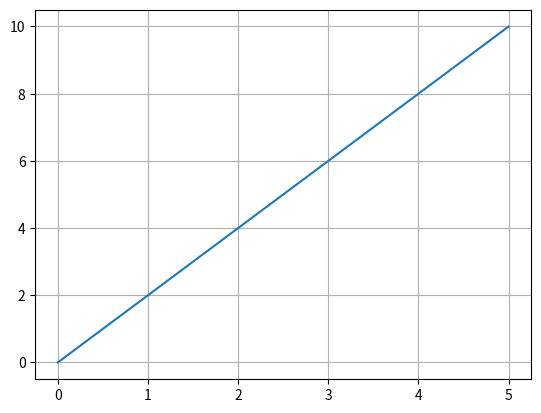

Reproduce this figure in Python.
import matplotlib.pyplot as plt
import numpy as np

x = np.arange(0,6)
plt.plot(x, 2*x)
plt.grid()
plt.show()